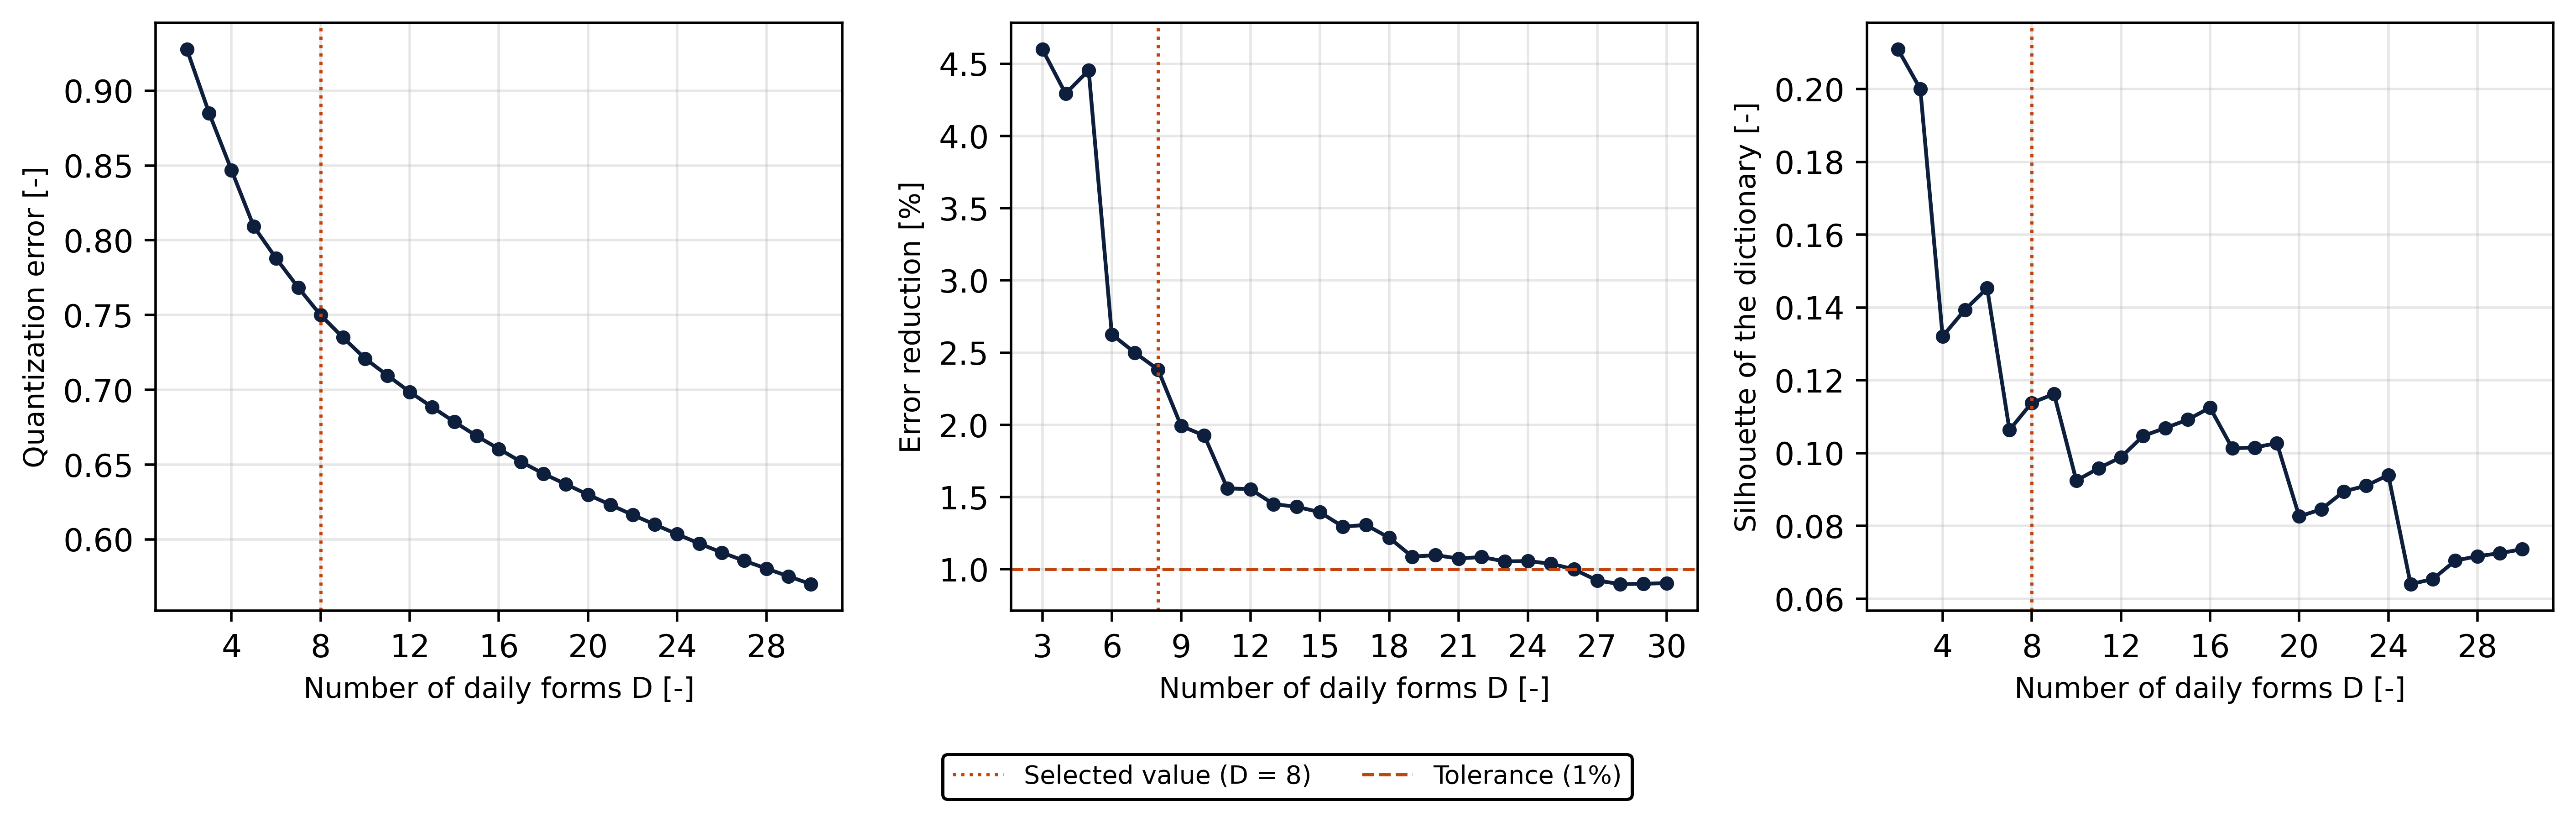

Values plotted in this chart, from the file beside it:
D, n_clusters, quantization_error, largest_share, smallest_share, silhouette, davies_bouldin, calinski_harabasz
2, 2, 0.9276, 0.8335, 0.1665, 0.2109, 2.74, 221.3
3, 3, 0.8849, 0.7337, 0.09989, 0.2, 2.805, 205.6
4, 4, 0.8469, 0.7337, 0.0586, 0.1321, 2.57, 176.7
5, 5, 0.8092, 0.6555, 0.0586, 0.1394, 2.465, 175.3
6, 6, 0.7879, 0.6555, 0.03786, 0.1453, 2.366, 162.8
7, 7, 0.7682, 0.4849, 0.03786, 0.1064, 2.796, 150.9
8, 8, 0.7499, 0.4849, 0.03492, 0.1138, 2.733, 144.1
9, 9, 0.735, 0.4849, 0.004183, 0.1162, 2.599, 137.8
10, 10, 0.7208, 0.4849, 0.004183, 0.09245, 2.531, 133
11, 11, 0.7096, 0.4849, 0.004183, 0.09584, 2.477, 128.5
12, 12, 0.6986, 0.4849, 0.004183, 0.09885, 2.5, 122.3
13, 13, 0.6884, 0.4849, 0.004183, 0.1047, 2.46, 119.4
14, 14, 0.6786, 0.4849, 0.004183, 0.1069, 2.395, 115.6
15, 15, 0.6691, 0.4849, 0.004183, 0.1092, 2.377, 112
16, 16, 0.6604, 0.4849, 0.004183, 0.1125, 2.336, 109.6
17, 17, 0.6518, 0.4849, 0.004183, 0.1013, 2.272, 104.8
18, 18, 0.6439, 0.4849, 0.004183, 0.1015, 2.272, 101.3
19, 19, 0.6369, 0.4849, 0.003131, 0.1027, 2.236, 99.27
20, 20, 0.6299, 0.4849, 0.003131, 0.08261, 2.232, 96.71
21, 21, 0.6231, 0.4849, 0.003131, 0.08457, 2.189, 94.85
22, 22, 0.6163, 0.4684, 0.003131, 0.08947, 2.23, 92.48
23, 23, 0.6098, 0.4684, 0.003131, 0.09103, 2.226, 91.13
24, 24, 0.6034, 0.4684, 0.003131, 0.09398, 2.205, 90.01
25, 25, 0.5971, 0.4684, 0.003131, 0.06401, 2.202, 88.45
26, 26, 0.5912, 0.4684, 0.003131, 0.06541, 2.194, 86.79
27, 27, 0.5857, 0.4434, 0.003131, 0.07046, 2.202, 85.2
28, 28, 0.5804, 0.4434, 0.003131, 0.07168, 2.211, 83.59
29, 29, 0.5752, 0.4434, 0.001273, 0.07249, 2.17, 82.72
30, 30, 0.57, 0.4434, 0.001273, 0.0736, 2.19, 81.64
